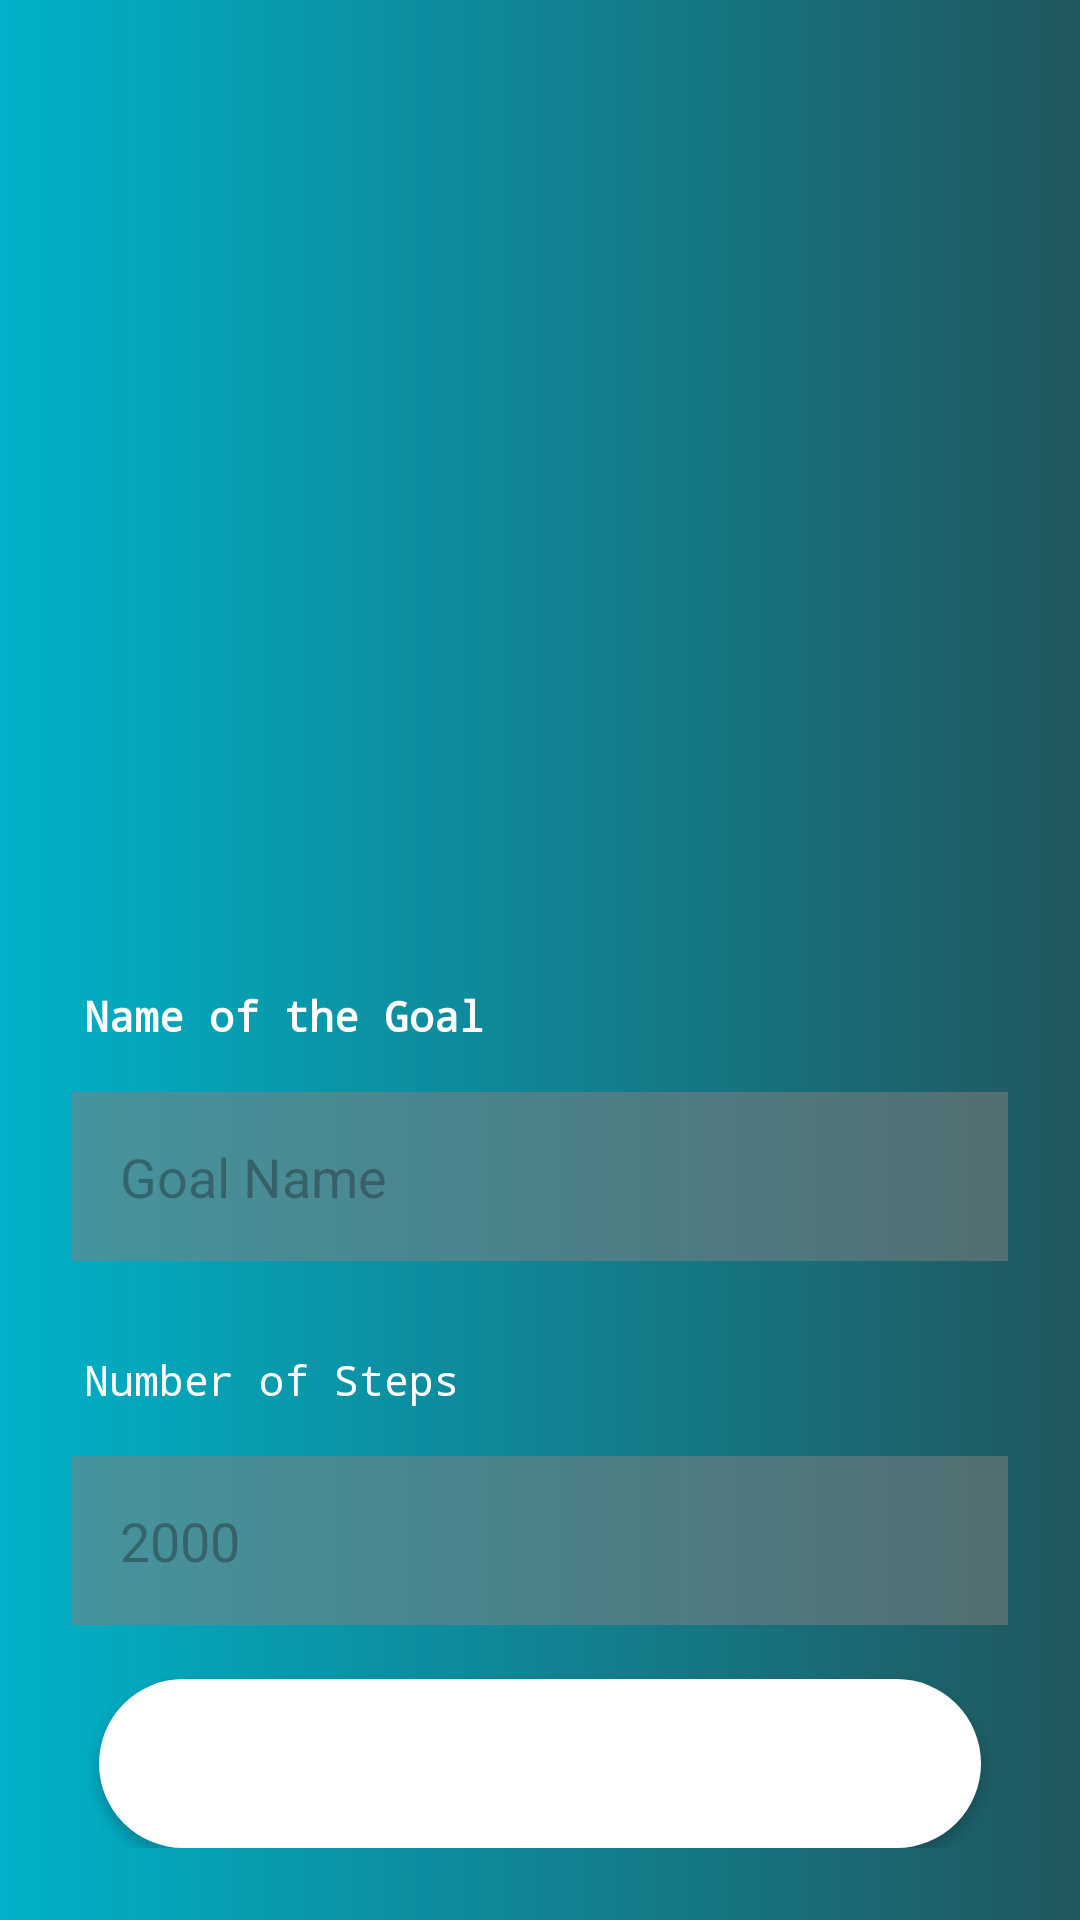

Write the Android layout XML for this screen, with the resource values it uses.
<!-- AndroidManifest.xml: application theme TestingTheme -->
<!-- res/layout/fragment_addgoal_fragment.xml -->
<?xml version="1.0" encoding="utf-8"?>
<layout xmlns:android="http://schemas.android.com/apk/res/android">


    <RelativeLayout
        android:layout_width="match_parent"
        android:layout_height="match_parent"
        android:background="@drawable/themecolor">

        <LinearLayout
            android:layout_width="match_parent"
            android:layout_height="wrap_content"
            android:layout_alignParentBottom="true"
            android:layout_gravity="bottom"
            android:layout_marginStart="12dp"
            android:layout_marginEnd="12dp"
            android:layout_marginBottom="24dp"
            android:orientation="vertical">


            <TextView
                android:id="@+id/textviewrecord2"
                android:layout_width="wrap_content"
                android:layout_height="wrap_content"
                android:fontFamily="monospace"
                android:padding="@dimen/screen_padding"
                android:text="@string/nameofgoal"
                android:textAllCaps="false"
                android:textColor="#fff"
                android:textStyle="bold" />

            <EditText
                android:id="@+id/edtGoalName"
                android:layout_width="match_parent"
                android:layout_height="wrap_content"
                android:layout_marginStart="12dp"
                android:layout_marginEnd="12dp"
                android:layout_marginBottom="14dp"
                android:background="#88808080"
                android:hint="@string/goal_name"
                android:inputType="text"
                android:padding="@dimen/screen_padding"
                android:textColor="@color/white" />


            <TextView
                android:id="@+id/textviewrecord3"
                android:layout_width="wrap_content"
                android:layout_height="wrap_content"
                android:fontFamily="monospace"
                android:padding="@dimen/screen_padding"
                android:text="@string/noofsteps"
                android:textAllCaps="false"
                android:textColor="#fff" />

            <EditText
                android:id="@+id/edtGoalSteps"
                android:layout_width="match_parent"
                android:layout_height="wrap_content"
                android:layout_marginStart="12dp"
                android:layout_marginEnd="12dp"
                android:layout_marginBottom="18dp"
                android:background="#88808080"
                android:hint="@string/paceholderdigit"
                android:inputType="number"
                android:padding="@dimen/screen_padding" />

            <Button
                android:id="@+id/btnAddGoal"
                android:layout_width="wrap_content"
                android:layout_height="wrap_content"
                android:layout_gravity="center_horizontal"
                android:background="@drawable/backgroundcrop"
                android:ems="14"
                android:padding="@dimen/screen_padding"
                android:text="@string/AddGoal"
                android:textAllCaps="false"
                android:textColor="#FFF"
                android:textSize="18sp" />

        </LinearLayout>

    </RelativeLayout>


</layout>
<!-- resources referenced by this layout -->
<resources>
  <color name="white">#FFFFFFFF</color>
  <dimen name="screen_padding">16dp</dimen>
  <!-- drawable backgroundcrop (drawable) -->
  <?xml version="1.0" encoding="utf-8"?>
  <shape android:shape="rectangle" xmlns:android="http://schemas.android.com/apk/res/android">
  
      <corners android:radius="50dp" />
      <solid android:color="@color/white"/>
  </shape>
  <!-- drawable themecolor (drawable) -->
  <?xml version="1.0" encoding="utf-8"?>
  
  <shape android:shape="rectangle" xmlns:android="http://schemas.android.com/apk/res/android">
  
      <gradient
          android:endColor="#21565D"
          android:startColor="#00B2CA" />
  
  
  </shape>
  <string name="AddGoal">Add Goal</string>
  <string name="goal_name">Goal Name</string>
  <string name="nameofgoal">Name of the Goal</string>
  <string name="noofsteps">Number of Steps</string>
  <string name="paceholderdigit">2000</string>
  <style name="TestingTheme" parent="Theme.Material3.Light.NoActionBar">
          <item name="colorPrimary">@color/purple_500</item>
          <item name="colorPrimaryDark">@color/purple_700</item>
          <item name="colorAccent">@color/teal_200</item>
      </style>
  <color name="purple_500">#FF3700B3</color>
  <color name="purple_700">#FF3700B3</color>
  <color name="teal_200">#FF03DAC5</color>
</resources>
